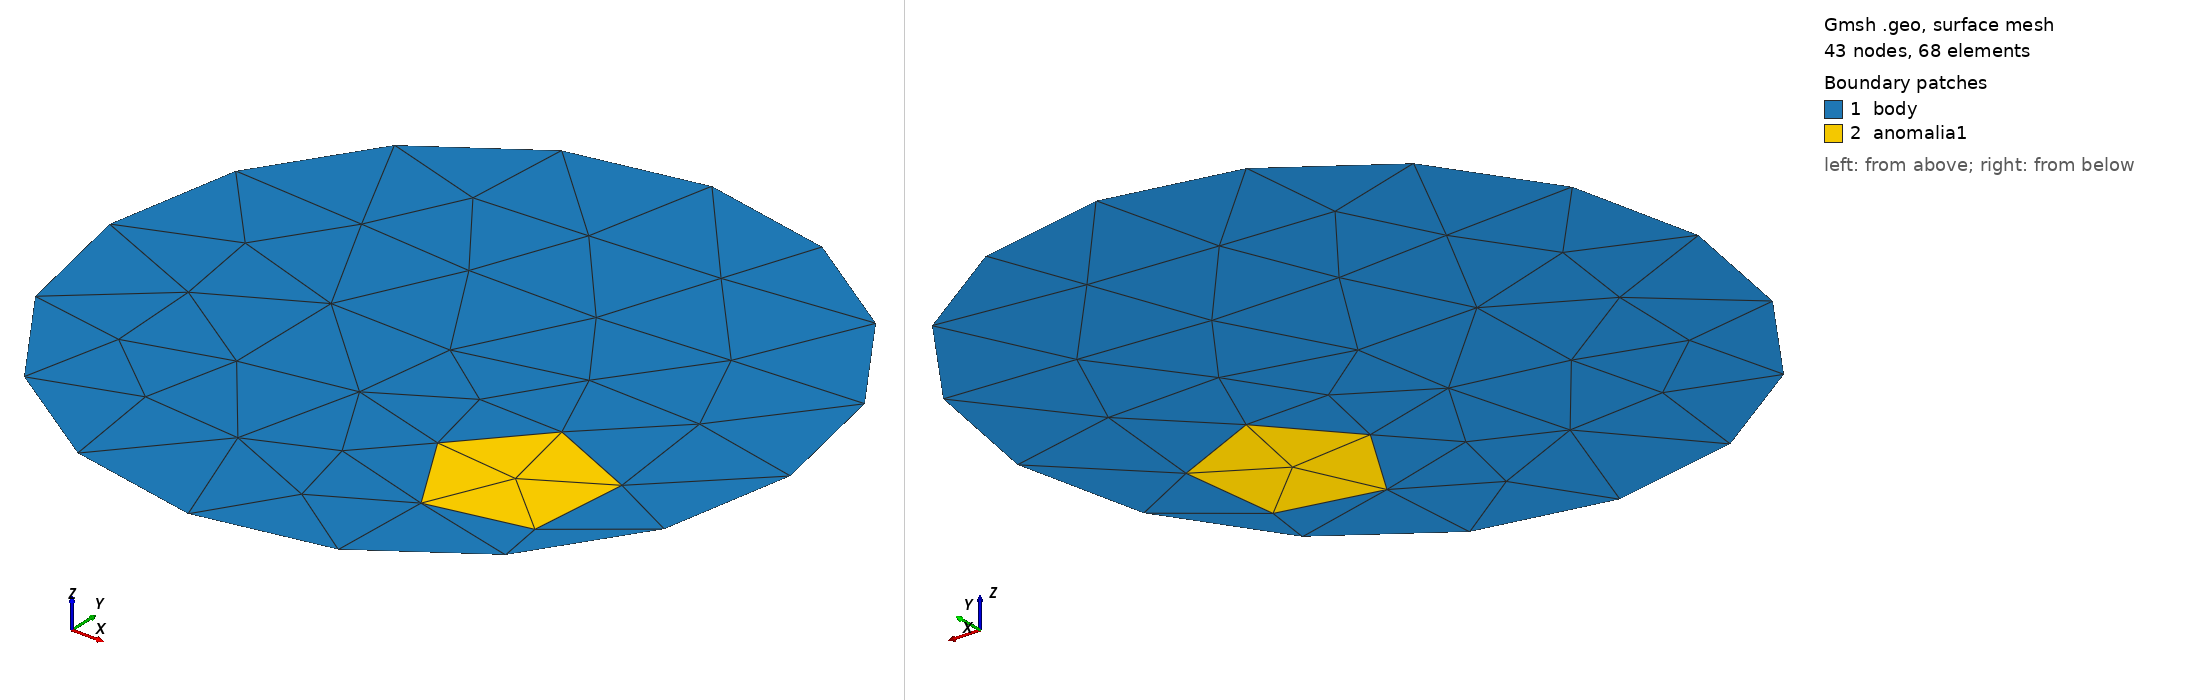

Gmsh geometry script, surface-meshed: 43 nodes, 68 surface elements. Boundary patches (legend numbers): 1 body, 2 anomalia1. Left view from above one corner, right view from below the opposite corner. Legend entries are the model's physical surfaces. The drawing asked Gmsh for element sizes between 1% and 20% of the model's largest extent; the script's own settings can give other sizes.

=== circ8_anomalia5.geo (drawn) ===
cl__1 = 0.1;
Point(1) = {0.1, 0, 0, cl__1};
Point(2) = {0.07071067811865477, 0.07071067811865477, 0, cl__1};
Point(3) = {6.123233995736766e-18, 0.1, 0, cl__1};
Point(4) = {-0.07071067811865475, 0.07071067811865477, 0, cl__1};
Point(5) = {-0.1, 1.224646799147353e-17, 0, cl__1};
Point(6) = {-0.07071067811865477, -0.07071067811865475, 0, cl__1};
Point(7) = {-1.83697019872103e-17, -0.1, 0, cl__1};
Point(8) = {0.07071067811865474, -0.07071067811865477, 0, cl__1};
Point(9) = {0, 0, 0, cl__1};
Point(10) = {0.07165063509461098, -0.0275, 0, cl__1};
Point(11) = {0.04480220772955602, -0.01554630998165486, 0, cl__1};
Point(12) = {0.02513695261579317, -0.03738678841830866, 0, cl__1};
Point(13) = {0.039831583923105, -0.06283863644106502, 0, cl__1};
Point(14) = {0.06857862063693486, -0.05672826515897145, 0, cl__1};
Circle(1) = {1, 9, 2};
Circle(2) = {2, 9, 3};
Circle(3) = {3, 9, 4};
Circle(4) = {4, 9, 5};
Circle(5) = {5, 9, 6};
Circle(6) = {6, 9, 7};
Circle(7) = {7, 9, 8};
Circle(8) = {8, 9, 1};
Line(9) = {10, 11};
Line(10) = {11, 12};
Line(11) = {12, 13};
Line(12) = {13, 14};
Line(13) = {14, 10};
Line(14) = {10, 11};
Line(15) = {11, 12};
Line(16) = {12, 13};
Line(17) = {13, 14};
Line(18) = {14, 10};
Curve Loop(1) = {1, 2, 3, 4, 5, 6, 7, 8, 9, 10, 11, 12, 13};
Plane Surface(1) = {1};
Point {9} In Surface {1};
Curve Loop(2) = {14, 15, 16, 17, 18};
Plane Surface(2) = {2};
Physical Point("central_node") = {9};
Physical Point("electrode_1") = {1};
Physical Point("electrode_2") = {2};
Physical Point("electrode_3") = {3};
Physical Point("electrode_4") = {4};
Physical Point("electrode_5") = {5};
Physical Point("electrode_6") = {6};
Physical Point("electrode_7") = {7};
Physical Point("electrode_8") = {8};
Physical Surface("body") = {1};
Physical Surface("anomalia1") = {2};
